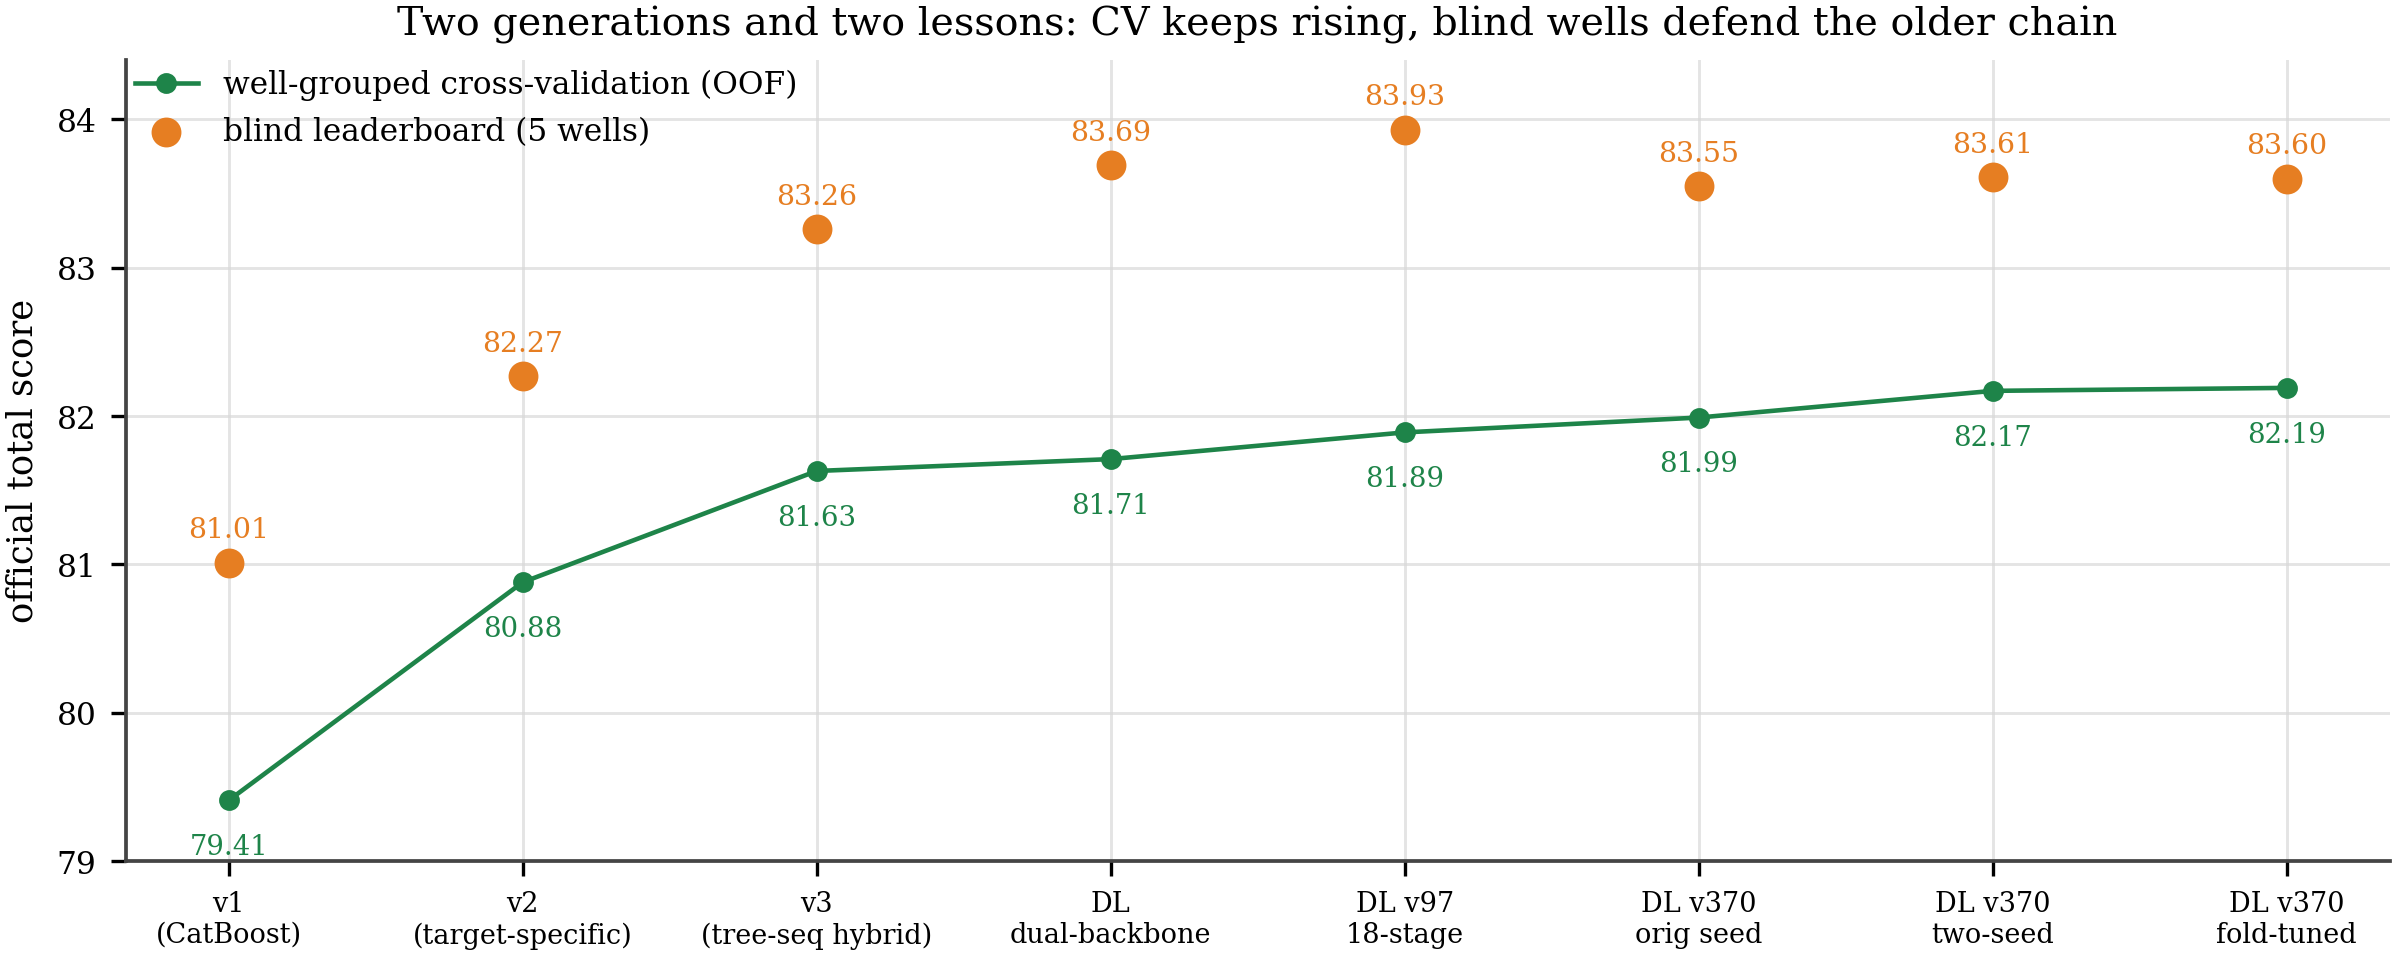

The file beside this chart, header and first rows:
step, oof_score, leaderboard
v1 (CatBoost), 79.41, 81.01
v2 (target-specific), 80.88, 82.27
v3 (tree-seq hybrid), 81.63, 83.26
DL dual-backbone, 81.71, 83.69
DL v97 18-stage, 81.89, 83.93
DL v370 orig seed, 81.99, 83.55
DL v370 two-seed, 82.17, 83.61
DL v370 fold-tuned, 82.19, 83.6
